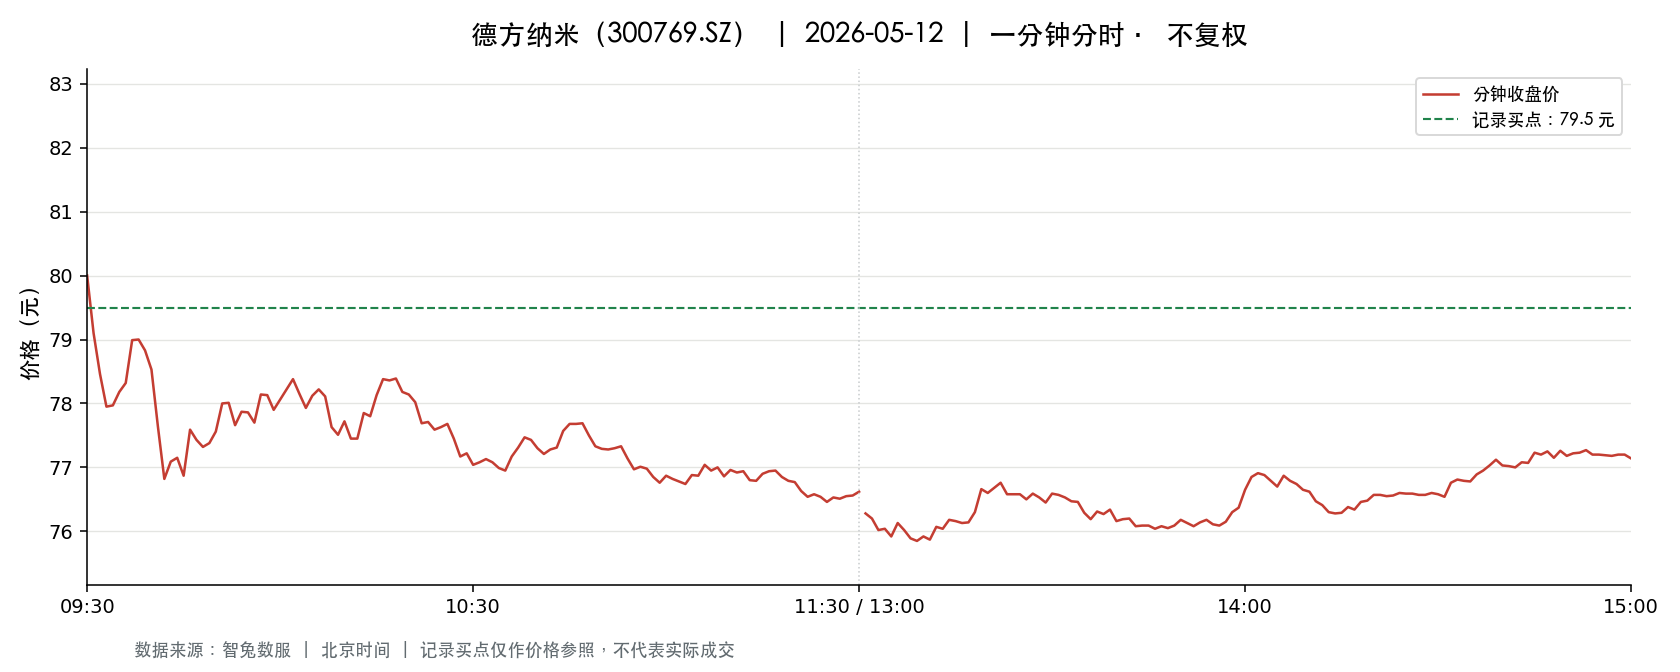

Data behind this chart, as committed beside it:
t, o, h, l, c, v, a, pc, sf
2026-05-12 09:30:00, 80.0, 80.0, 80.0, 80.0, 2794, 22352000, 80.29, 0.0
2026-05-12 09:31:00, 80.2, 80.26, 79.0, 79.1, 14329, 114313891, 80.0, 0.0
2026-05-12 09:32:00, 78.99, 78.99, 78.11, 78.46, 12460, 97936698, 79.1, 0.0
2026-05-12 09:33:00, 78.51, 78.9, 77.78, 77.95, 8542, 66845715, 78.46, 0.0
2026-05-12 09:34:00, 77.95, 78.1, 77.84, 77.97, 6108, 47604106, 77.95, 0.0
2026-05-12 09:35:00, 77.94, 78.27, 77.8, 78.18, 5013, 39086918, 77.97, 0.0
2026-05-12 09:36:00, 78.2, 78.54, 78.15, 78.32, 4130, 32351939, 78.18, 0.0
2026-05-12 09:37:00, 78.67, 79.12, 78.67, 78.99, 3618, 28546959, 78.32, 0.0
2026-05-12 09:38:00, 78.92, 79.06, 78.7, 79.0, 4270, 33692018, 78.99, 0.0
2026-05-12 09:39:00, 79.0, 79.0, 78.52, 78.83, 3348, 26361821, 79.0, 0.0
2026-05-12 09:40:00, 78.75, 78.82, 78.43, 78.53, 4599, 36189545, 78.83, 0.0
2026-05-12 09:41:00, 78.47, 78.52, 77.64, 77.64, 5860, 45804337, 78.53, 0.0
2026-05-12 09:42:00, 77.51, 77.51, 76.5, 76.82, 11121, 85605040, 77.64, 0.0
2026-05-12 09:43:00, 76.83, 77.24, 76.83, 77.09, 6616, 50964347, 76.82, 0.0
2026-05-12 09:44:00, 76.92, 77.22, 76.9, 77.15, 7008, 54016768, 77.09, 0.0
2026-05-12 09:45:00, 77.05, 77.07, 76.72, 76.87, 7365, 56606918, 77.15, 0.0
2026-05-12 09:46:00, 77.0, 77.59, 77.0, 77.59, 3678, 28438219, 76.87, 0.0
2026-05-12 09:47:00, 77.66, 77.77, 77.38, 77.43, 2624, 20345042, 77.59, 0.0
2026-05-12 09:48:00, 77.25, 77.32, 77.04, 77.32, 3042, 23492821, 77.43, 0.0
2026-05-12 09:49:00, 77.24, 77.45, 77.18, 77.38, 2585, 19982645, 77.32, 0.0
2026-05-12 09:50:00, 77.38, 77.56, 77.26, 77.56, 2573, 19910814, 77.38, 0.0
2026-05-12 09:51:00, 77.6, 78.15, 77.55, 78.0, 2508, 19527616, 77.56, 0.0
2026-05-12 09:52:00, 77.97, 78.07, 77.95, 78.01, 2230, 17397747, 78.0, 0.0
2026-05-12 09:53:00, 77.97, 77.97, 77.64, 77.66, 2162, 16824982, 78.01, 0.0
2026-05-12 09:54:00, 77.67, 77.88, 77.59, 77.87, 2486, 19307668, 77.66, 0.0
2026-05-12 09:55:00, 78.0, 78.04, 77.86, 77.86, 1970, 15359027, 77.87, 0.0
2026-05-12 09:56:00, 77.86, 77.91, 77.68, 77.7, 1977, 15381852, 77.86, 0.0
2026-05-12 09:57:00, 77.86, 78.14, 77.86, 78.14, 1109, 8646331, 77.7, 0.0
2026-05-12 09:58:00, 78.18, 78.35, 78.13, 78.13, 1382, 10811039, 78.14, 0.0
2026-05-12 09:59:00, 78.07, 78.1, 77.9, 77.9, 1116, 8701470, 78.13, 0.0
2026-05-12 10:00:00, 77.91, 78.09, 77.91, 78.06, 3171, 24728471, 77.9, 0.0
2026-05-12 10:01:00, 78.06, 78.24, 78.06, 78.22, 1631, 12744179, 78.06, 0.0
2026-05-12 10:02:00, 78.24, 78.48, 78.24, 78.38, 1082, 8482420, 78.22, 0.0
2026-05-12 10:03:00, 78.32, 78.32, 78.14, 78.15, 1079, 8443586, 78.38, 0.0
2026-05-12 10:04:00, 78.15, 78.15, 77.93, 77.93, 1944, 15176222, 78.15, 0.0
2026-05-12 10:05:00, 77.93, 78.22, 77.93, 78.12, 1458, 11386589, 77.93, 0.0
2026-05-12 10:06:00, 78.1, 78.25, 77.91, 78.22, 1182, 9224966, 78.12, 0.0
2026-05-12 10:07:00, 78.16, 78.2, 78.1, 78.11, 873.0, 6821518, 78.22, 0.0
2026-05-12 10:08:00, 78.07, 78.11, 77.62, 77.63, 1360, 10583481, 78.11, 0.0
2026-05-12 10:09:00, 77.7, 77.7, 77.51, 77.51, 1944, 15082952, 77.63, 0.0
2026-05-12 10:10:00, 77.5, 77.76, 77.44, 77.72, 1651, 12805821, 77.51, 0.0
2026-05-12 10:11:00, 77.7, 77.7, 77.45, 77.45, 1425, 11042728, 77.72, 0.0
2026-05-12 10:12:00, 77.46, 77.51, 77.28, 77.45, 3080, 23836265, 77.45, 0.0
2026-05-12 10:13:00, 77.47, 77.88, 77.45, 77.85, 1705, 13245669, 77.45, 0.0
2026-05-12 10:14:00, 77.87, 77.87, 77.65, 77.8, 739.0, 5744660, 77.85, 0.0
2026-05-12 10:15:00, 77.8, 78.16, 77.78, 78.13, 1216, 9478921, 77.8, 0.0
2026-05-12 10:16:00, 78.12, 78.4, 78.12, 78.38, 981.0, 7674610, 78.13, 0.0
2026-05-12 10:17:00, 78.38, 78.41, 78.28, 78.36, 831.0, 6511032, 78.38, 0.0
2026-05-12 10:18:00, 78.42, 78.42, 78.26, 78.39, 845.0, 6621311, 78.36, 0.0
2026-05-12 10:19:00, 78.44, 78.44, 78.16, 78.18, 1035, 8109669, 78.39, 0.0
2026-05-12 10:20:00, 78.12, 78.25, 78.1, 78.14, 591.0, 4620433, 78.18, 0.0
2026-05-12 10:21:00, 78.12, 78.17, 77.91, 78.02, 741.0, 5780771, 78.14, 0.0
2026-05-12 10:22:00, 78.0, 78.08, 77.69, 77.69, 1203, 9377500, 78.02, 0.0
2026-05-12 10:23:00, 77.68, 77.71, 77.61, 77.71, 3243, 25174336, 77.69, 0.0
2026-05-12 10:24:00, 77.73, 77.75, 77.59, 77.59, 1473, 11440189, 77.71, 0.0
2026-05-12 10:25:00, 77.59, 77.65, 77.51, 77.63, 1051, 8155346, 77.59, 0.0
2026-05-12 10:26:00, 77.63, 77.74, 77.62, 77.68, 679.0, 5275197, 77.63, 0.0
2026-05-12 10:27:00, 77.69, 77.69, 77.45, 77.45, 1215, 9421228, 77.68, 0.0
2026-05-12 10:28:00, 77.49, 77.49, 77.17, 77.17, 942.0, 7277941, 77.45, 0.0
2026-05-12 10:29:00, 77.19, 77.25, 77.17, 77.22, 1672, 12906580, 77.17, 0.0
... 181 more rows
